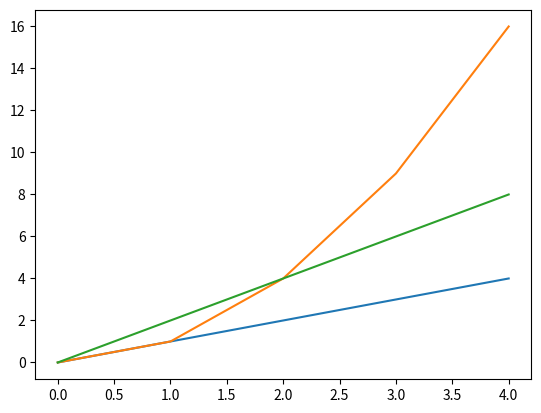

Source code (Python):
# [redacted]
# Solution to problem 10 of the 2019 Problem Set
# Display a plot of functions (x, x*x and x + x in the range[0-4])

# Import numpy for scientific computations and call it np
import numpy as np
# Import python data analysis library (pandas) and call it pd
import pandas as pd
#Matplotlib.pyplot needs to be imported for plotting purposes.  Call it plt
import matplotlib.pyplot as plt

# Determine series (0-4)
x = pd.Series([0,1,2,3,4])
#Adapted from [https://matplotlib.org/tutorials/introductory/pyplot.html]
# First plot is x
plt.plot(x)
# Second plot is x squared
plt.plot(x * x)
# Third plot is 2x
plt.plot(x + x)
# Show the plot
plt.show()